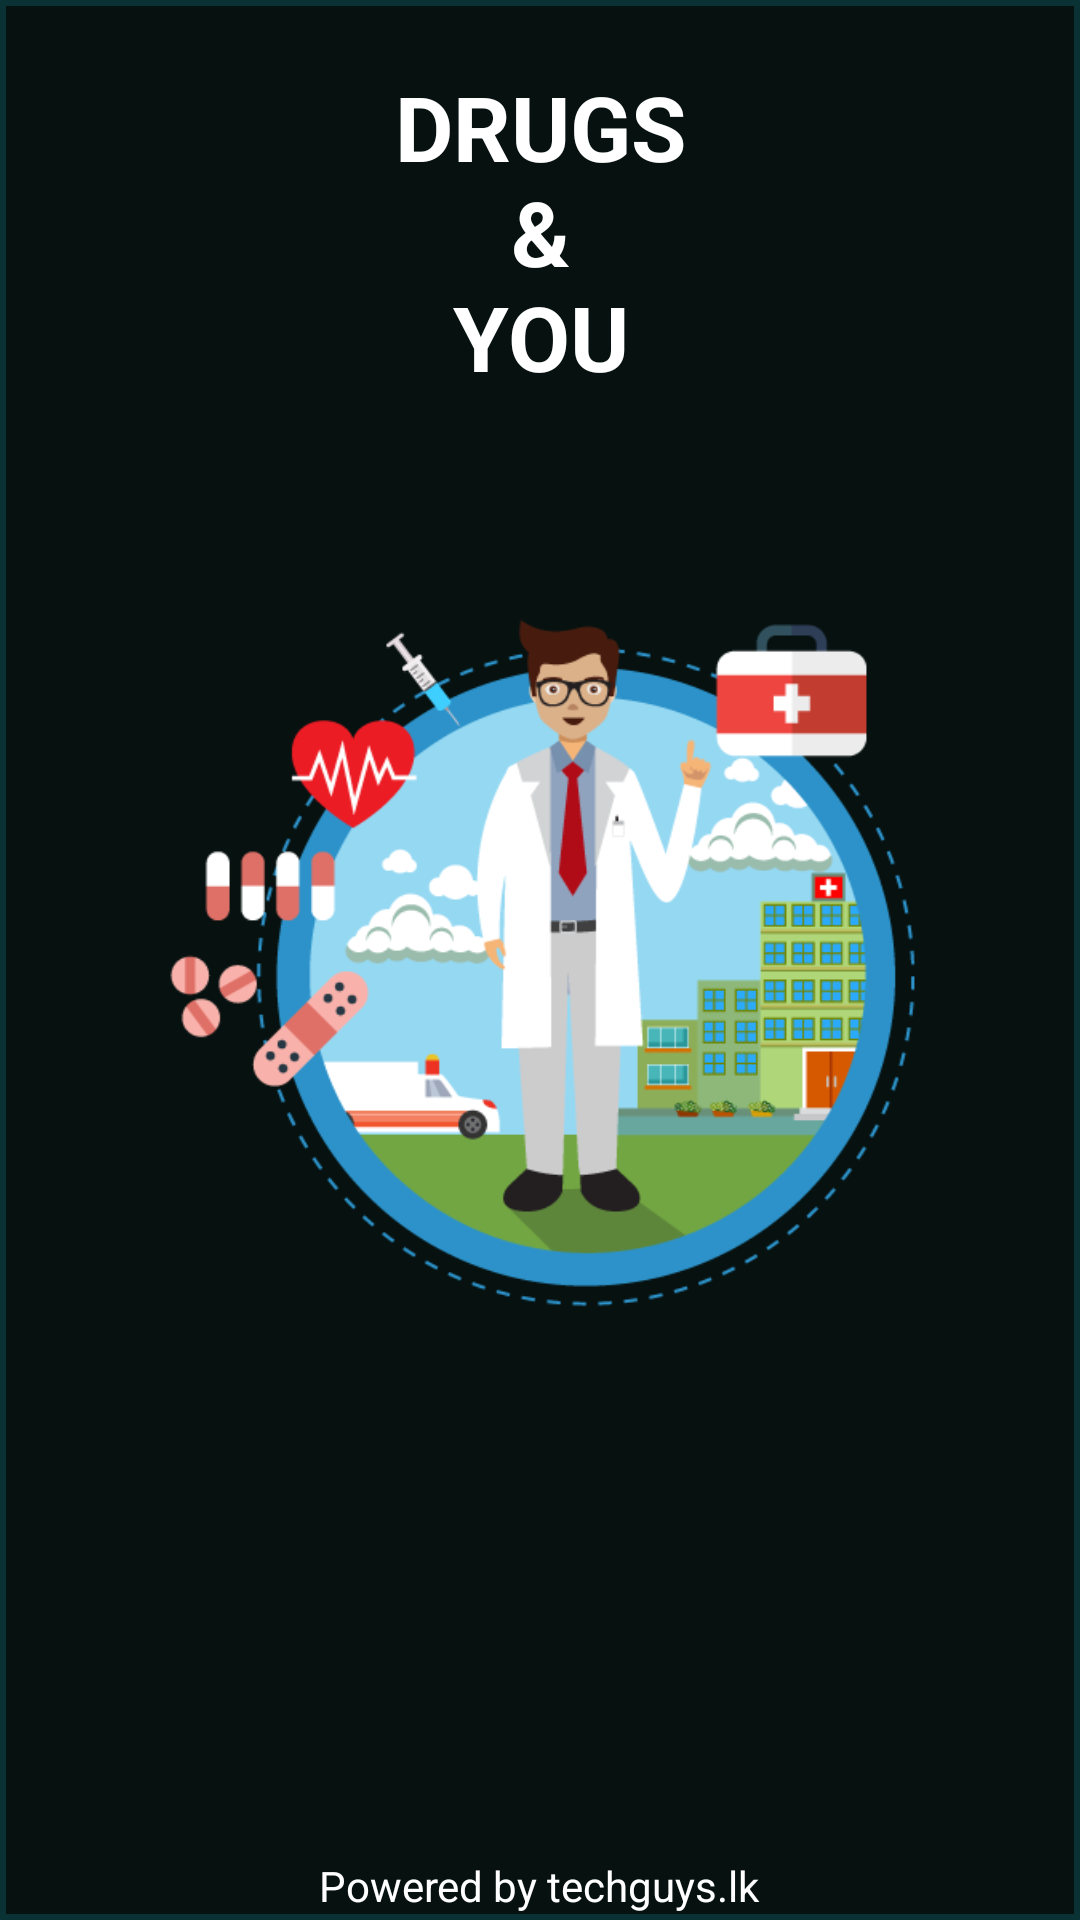

Reconstruct the res/layout file that produces this screen, plus the resources it refers to.
<!-- AndroidManifest.xml: application theme AppTheme -->
<!-- res/layout/splash_activity.xml -->
<RelativeLayout xmlns:android="http://schemas.android.com/apk/res/android"
    android:layout_width="match_parent"
    android:layout_height="match_parent"
    android:background="@drawable/cate_item">


    <TextView
        android:layout_width="wrap_content"
        android:layout_height="wrap_content"
        android:layout_alignParentBottom="true"
        android:layout_centerHorizontal="true"
        android:text="Powered by techguys.lk"
        android:textColor="@color/text_whitecolor"/>

    <ImageView
        android:id="@+id/imageSplash_Logo"
        android:layout_width="wrap_content"
        android:layout_height="wrap_content"
        android:layout_margin="50dp"
        android:layout_centerHorizontal="true"
        android:layout_centerVertical="true"
        android:scaleType="fitCenter"
        android:src="@drawable/header"
        android:contentDescription="@string/app_name"/>

    <TextView
        android:id="@+id/txtWelcomeTextEng"
        android:layout_width="match_parent"
        android:layout_height="wrap_content"
        android:layout_centerHorizontal="true"
        android:textColor="@color/text_whitecolor"
        android:textSize="30sp"
        android:textAllCaps="true"
        android:textAlignment="center"
        android:layout_marginTop="20dp"
        android:textStyle="bold"
        android:text="@string/splash_header"
        />





</RelativeLayout>
<!-- resources referenced by this layout -->
<resources>
  <color name="text_whitecolor">#ffffff</color>
  <!-- drawable cate_item (drawable) -->
  <?xml version="1.0" encoding="utf-8"?>
  <shape xmlns:android="http://schemas.android.com/apk/res/android"
      android:shape="rectangle" >
  
      
      <solid android:color="#00ffffff" >
      </solid>
  
      
      <stroke
          android:width="2dp"
          android:color="#0a3235" >
      </stroke>
  
      
      <padding
          android:bottom="2dp"
          android:left="2dp"
          android:right="2dp"
          android:top="2dp" >
      </padding>
  
      
     
  
  </shape>
  <!-- drawable header: png bitmap (drawable, 42470 bytes) -->
  <string name="app_name">Drugs &amp; You</string>
  <string name="splash_header">Drugs\n &amp; \nYou</string>
  <style name="AppTheme" parent="Theme.AppCompat.Light.DarkActionBar">
          
          <item name="colorPrimary">@color/colorPrimary</item>
          <item name="colorPrimaryDark">@color/colorPrimaryDark</item>
          <item name="colorAccent">@color/colorAccent</item>
          <item name="android:windowBackground">@color/background</item>
          <item name="windowActionBar">false</item>
          <item name="windowNoTitle">true</item>
      </style>
  <color name="colorPrimary">#3F51B5</color>
  <color name="colorPrimaryDark">#000000</color>
  <color name="colorAccent">#FF4081</color>
  <color name="background">#061110</color>
</resources>
